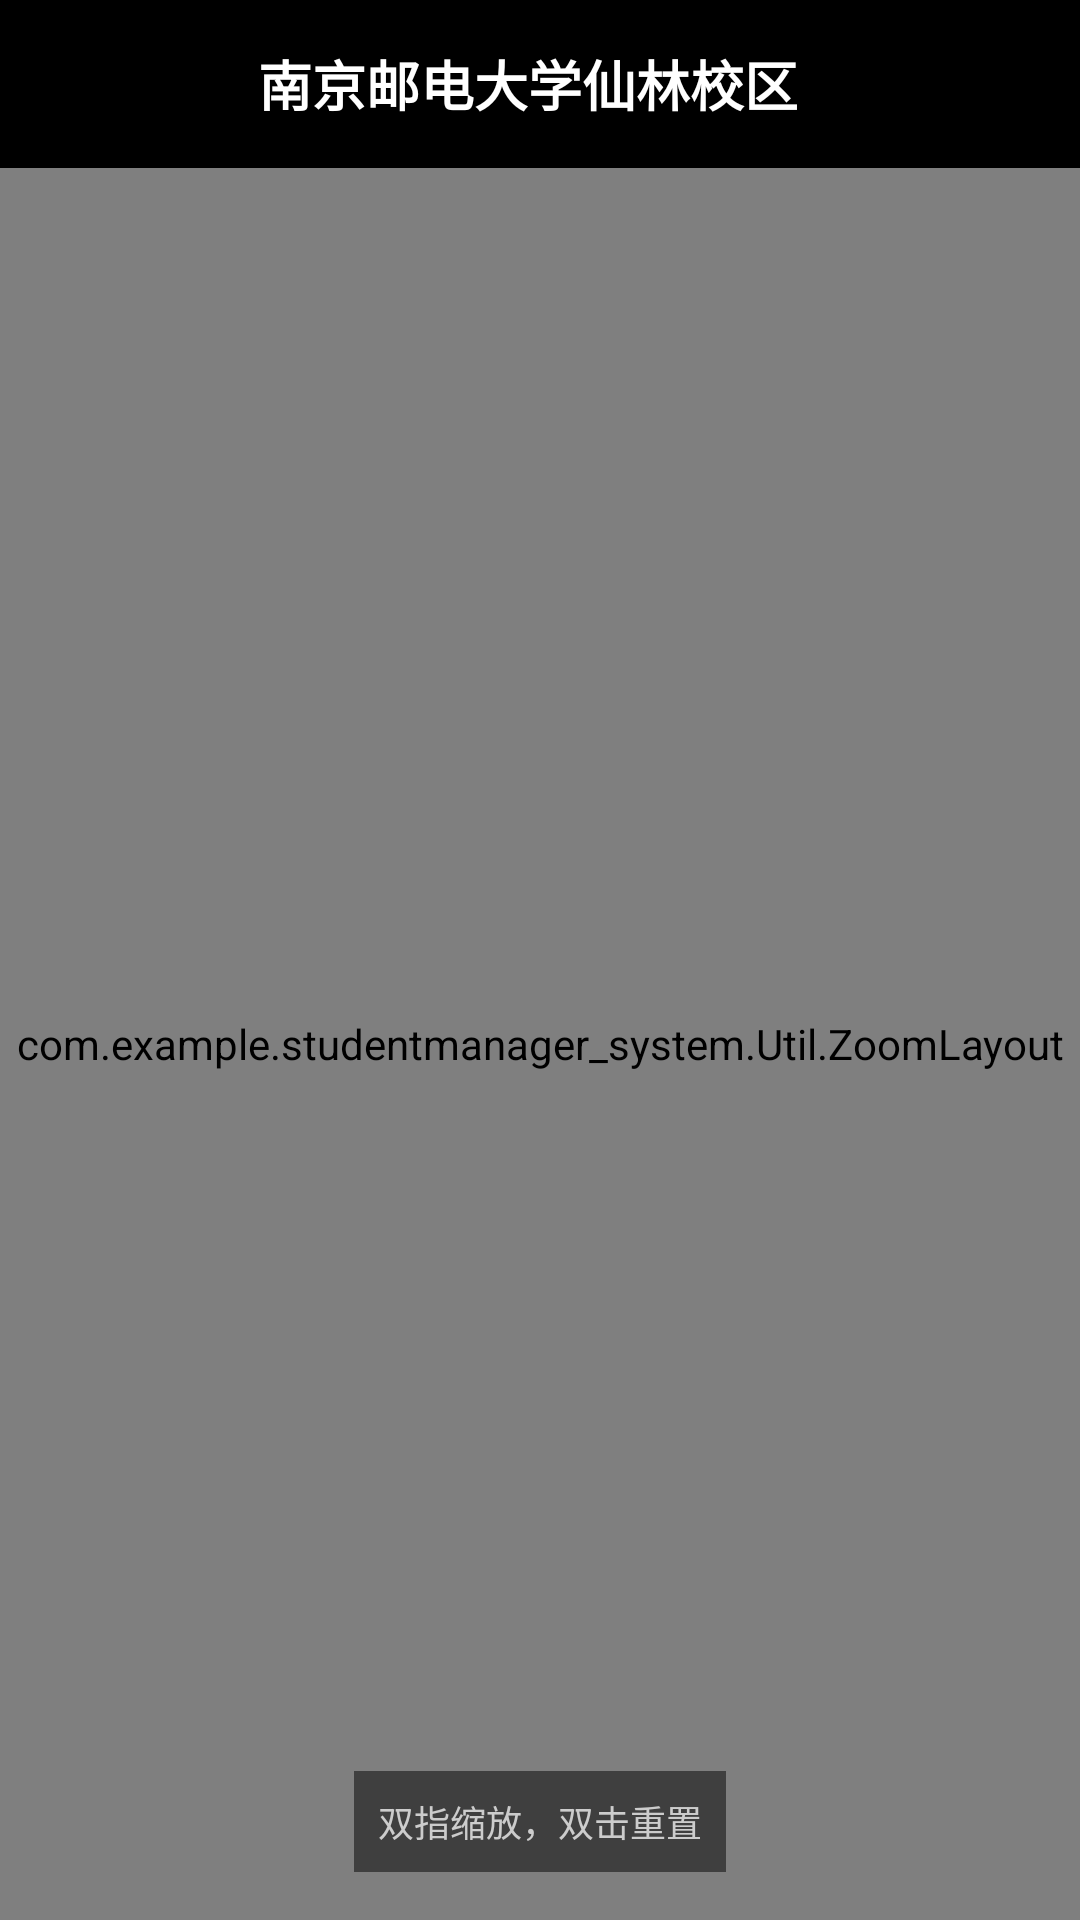

Produce the Android XML layout that renders to this screen, including the resource entries it uses.
<!-- AndroidManifest.xml: application theme AppTheme -->
<!-- res/layout/activity_full_map.xml -->
<?xml version="1.0" encoding="utf-8"?>
<RelativeLayout xmlns:android="http://schemas.android.com/apk/res/android"
    android:layout_width="match_parent"
    android:layout_height="match_parent"
    android:background="#000000">

    
    <LinearLayout
        android:id="@+id/top_bar"
        android:layout_width="match_parent"
        android:layout_height="56dp"
        android:orientation="horizontal"
        android:gravity="center_vertical"
        android:paddingStart="16dp"
        android:paddingEnd="16dp"
        android:background="#00000000">

        <TextView
            android:id="@+id/full_map_title"
            android:layout_width="0dp"
            android:layout_height="wrap_content"
            android:layout_weight="1"
            android:text="南京邮电大学仙林校区"
            android:textSize="18sp"
            android:textStyle="bold"
            android:textColor="#FFFFFF"
            android:layout_marginStart="16dp"
            android:gravity="center" />

        <View
            android:layout_width="24dp"
            android:layout_height="24dp" />

    </LinearLayout>

    
    <com.example.studentmanager_system.Util.ZoomLayout
        android:id="@+id/zoom_layout"
        android:layout_width="match_parent"
        android:layout_height="match_parent"
        android:layout_below="@id/top_bar">

        <ImageView
            android:id="@+id/full_map_image"
            android:layout_width="match_parent"
            android:layout_height="match_parent"
            android:adjustViewBounds="true"
            android:scaleType="fitCenter"
            android:contentDescription="校区地图" />

    </com.example.studentmanager_system.Util.ZoomLayout>

    
    <TextView
        android:layout_width="wrap_content"
        android:layout_height="wrap_content"
        android:text="双指缩放，双击重置"
        android:textSize="12sp"
        android:textColor="#CCCCCC"
        android:layout_alignParentBottom="true"
        android:layout_centerHorizontal="true"
        android:layout_marginBottom="16dp"
        android:background="#80000000"
        android:padding="8dp"
        android:radius="4dp" />

</RelativeLayout>
<!-- resources referenced by this layout -->
<resources>
  <style name="AppTheme" parent="Theme.MaterialComponents.Light.NoActionBar">
          
          <item name="colorPrimary">@color/colorPrimary</item>
          <item name="colorPrimaryDark">@color/colorPrimaryDark</item>
          <item name="colorAccent">@color/colorAccent</item>
  
  
      </style>
  <!-- not gathered from this repository: default colours our renderer supplied (Android Studio template values) -->
  <color name="colorPrimary">#FF6200EE</color>
  <color name="colorPrimaryDark">#FF3700B3</color>
  <color name="colorAccent">#FF03DAC5</color>
</resources>
